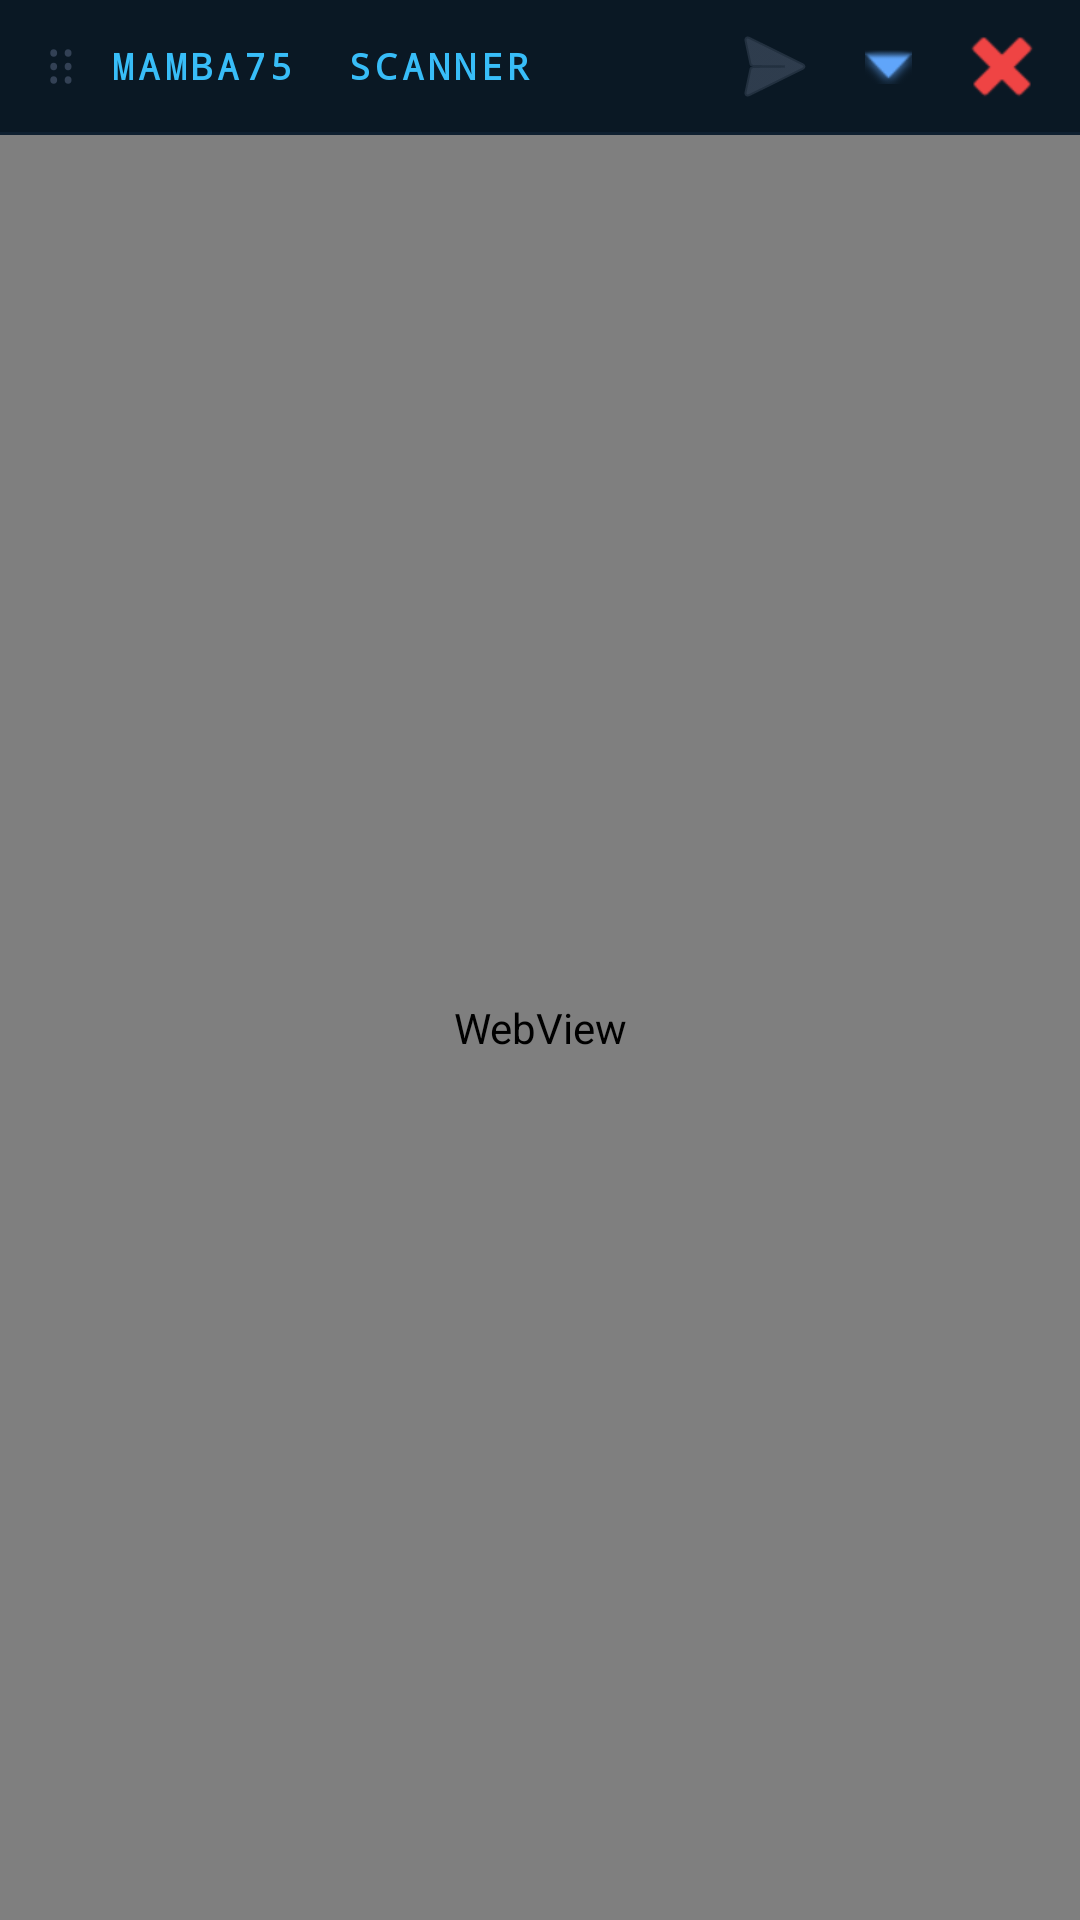

Reconstruct the res/layout file that produces this screen, plus the resources it refers to.
<!-- AndroidManifest.xml: application theme AppTheme -->
<!-- res/layout/floating_window.xml -->
<?xml version="1.0" encoding="utf-8"?>
<LinearLayout xmlns:android="http://schemas.android.com/apk/res/android"
    android:layout_width="match_parent"
    android:layout_height="match_parent"
    android:orientation="vertical"
    android:background="#050c14">

    
    <LinearLayout
        android:id="@+id/drag_handle"
        android:layout_width="match_parent"
        android:layout_height="44dp"
        android:orientation="horizontal"
        android:background="#0a1824"
        android:gravity="center_vertical"
        android:paddingStart="14dp"
        android:paddingEnd="8dp">

        
        <TextView
            android:layout_width="wrap_content"
            android:layout_height="wrap_content"
            android:text="⠿"
            android:textColor="#334155"
            android:textSize="18sp"
            android:layout_marginEnd="10dp" />

        
        <TextView
            android:id="@+id/float_title"
            android:layout_width="0dp"
            android:layout_height="wrap_content"
            android:layout_weight="1"
            android:text="MAMBA75  SCANNER"
            android:textColor="#38bdf8"
            android:textSize="12sp"
            android:textStyle="bold"
            android:fontFamily="monospace"
            android:letterSpacing="0.12" />

        
        <ImageButton
            android:id="@+id/btn_float_openapp"
            android:layout_width="36dp"
            android:layout_height="36dp"
            android:src="@android:drawable/ic_menu_send"
            android:background="@android:color/transparent"
            android:contentDescription="Open app"
            android:tint="#475569"
            android:layout_marginEnd="2dp" />

        
        <ImageButton
            android:id="@+id/btn_float_minimize"
            android:layout_width="36dp"
            android:layout_height="36dp"
            android:src="@android:drawable/arrow_down_float"
            android:background="@android:color/transparent"
            android:contentDescription="Minimize"
            android:tint="#60a5fa"
            android:layout_marginEnd="2dp" />

        
        <ImageButton
            android:id="@+id/btn_float_close"
            android:layout_width="36dp"
            android:layout_height="36dp"
            android:src="@android:drawable/ic_delete"
            android:background="@android:color/transparent"
            android:contentDescription="Close scanner"
            android:tint="#ef4444" />

    </LinearLayout>

    
    <View
        android:layout_width="match_parent"
        android:layout_height="1dp"
        android:background="#0f2030" />

    
    <FrameLayout
        android:id="@+id/webview_container"
        android:layout_width="match_parent"
        android:layout_height="0dp"
        android:layout_weight="1">

        <WebView
            android:id="@+id/floating_webview"
            android:layout_width="match_parent"
            android:layout_height="match_parent"
            android:background="#050c14" />

    </FrameLayout>

</LinearLayout>
<!-- resources referenced by this layout -->
<resources>
  <style name="AppTheme" parent="android:Theme.Material.NoActionBar">
          <item name="android:windowBackground">#050c14</item>
          <item name="android:statusBarColor">#050c14</item>
          <item name="android:navigationBarColor">#050c14</item>
      </style>
</resources>
